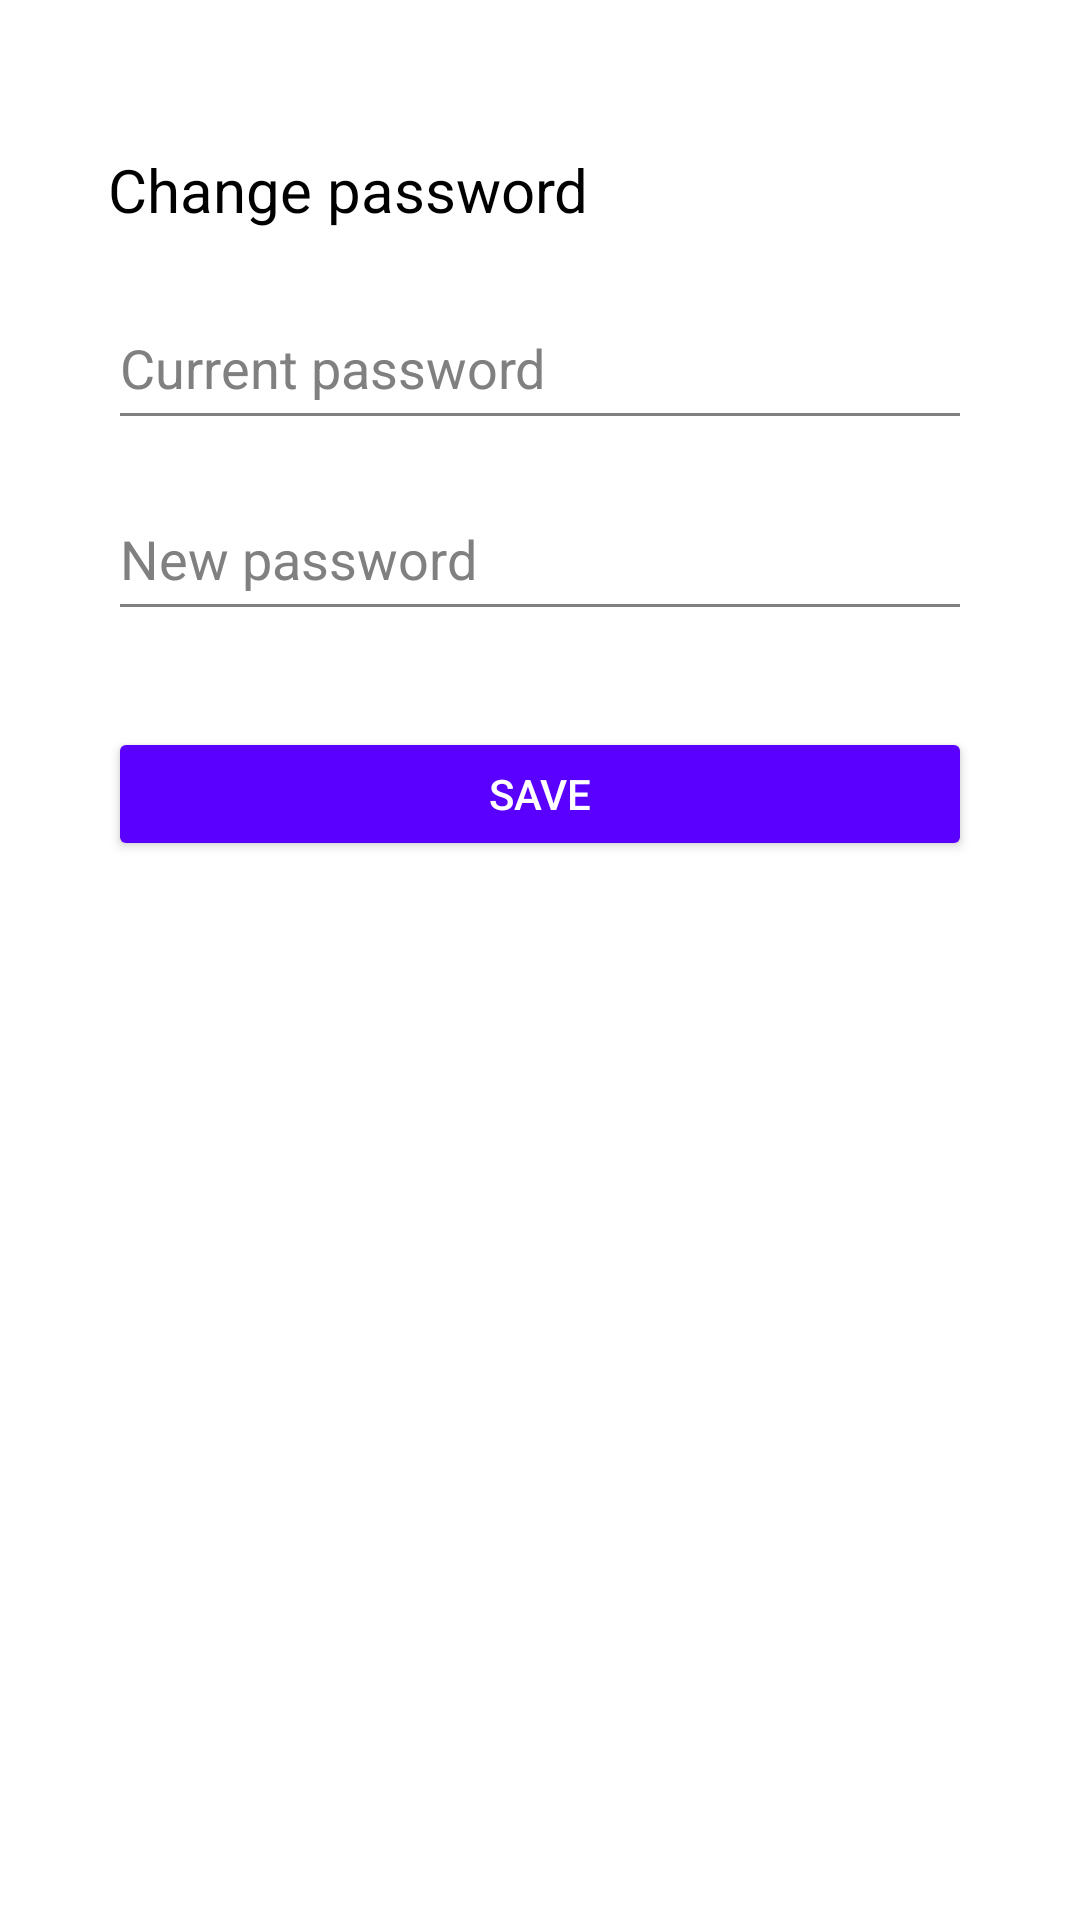

The Android layout XML behind this screen, and the referenced resources:
<!-- AndroidManifest.xml: application theme Theme.EventsApp -->
<!-- res/layout/activity_password.xml -->
<?xml version="1.0" encoding="utf-8"?>
<LinearLayout xmlns:android="http://schemas.android.com/apk/res/android"
    android:layout_width="match_parent"
    android:layout_height="match_parent"
    android:orientation="vertical"
    android:background="@color/white"
    android:weightSum="100">

    <View
        android:layout_width="match_parent"
        android:layout_height="0dp"
        android:layout_weight="5" />

    <LinearLayout
        android:layout_width="match_parent"
        android:layout_height="0dp"
        android:layout_weight="7"
        android:orientation="horizontal"
        android:weightSum="10">
        <View android:layout_width="0dp" android:layout_height="match_parent" android:layout_weight="1" />
        <TextView
            android:layout_width="0dp"
            android:layout_height="match_parent"
            android:layout_weight="8"
            android:text="@string/title_change_password"
            android:textSize="20sp"
            android:textColor="@color/black"
            android:gravity="bottom" />
    </LinearLayout>

    <View android:layout_width="match_parent" android:layout_height="0dp" android:layout_weight="3" />

    <LinearLayout
        android:layout_width="match_parent"
        android:layout_height="0dp"
        android:layout_weight="8"
        android:orientation="horizontal"
        android:weightSum="10">
        <View android:layout_width="0dp" android:layout_height="match_parent" android:layout_weight="1" />
        <EditText
            android:id="@+id/etCurrentPassword"
            style="@style/Widget.AppCompat.EditText"
            android:layout_width="0dp"
            android:layout_height="match_parent"
            android:layout_weight="8"
            android:hint="@string/hint_current_password"
            android:inputType="textPassword"
            android:textColorHint="@color/text_hint"
            android:textColor="@color/black"
            android:backgroundTint="@color/text_hint" />
        <View android:layout_width="0dp" android:layout_height="match_parent" android:layout_weight="1" />
    </LinearLayout>

    <View android:layout_width="match_parent" android:layout_height="0dp" android:layout_weight="2" />

    <LinearLayout
        android:layout_width="match_parent"
        android:layout_height="0dp"
        android:layout_weight="8"
        android:orientation="horizontal"
        android:weightSum="10">
        <View android:layout_width="0dp" android:layout_height="match_parent" android:layout_weight="1" />
        <EditText
            android:id="@+id/etNewPassword"
            style="@style/Widget.AppCompat.EditText"
            android:layout_width="0dp"
            android:layout_height="match_parent"
            android:layout_weight="8"
            android:hint="@string/hint_new_password"
            android:inputType="textPassword"
            android:textColorHint="@color/text_hint"
            android:textColor="@color/black"
            android:backgroundTint="@color/text_hint" />
        <View android:layout_width="0dp" android:layout_height="match_parent" android:layout_weight="1" />
    </LinearLayout>

    <View android:layout_width="match_parent" android:layout_height="0dp" android:layout_weight="5" />

    <LinearLayout
        android:layout_width="match_parent"
        android:layout_height="0dp"
        android:layout_weight="7"
        android:orientation="horizontal"
        android:weightSum="10">
        <View android:layout_width="0dp" android:layout_height="match_parent" android:layout_weight="1" />
        <Button
            android:id="@+id/btnSavePassword"
            android:layout_width="0dp"
            android:layout_height="match_parent"
            android:layout_weight="8"
            android:text="@string/btn_save"
            android:backgroundTint="@color/purple_button"
            android:textColor="@color/white" />
        <View android:layout_width="0dp" android:layout_height="match_parent" android:layout_weight="1" />
    </LinearLayout>

    <View android:layout_width="match_parent" android:layout_height="0dp" android:layout_weight="55" />

</LinearLayout>
<!-- resources referenced by this layout -->
<resources>
  <color name="black">#FF000000</color>
  <color name="purple_button">#5A00FF</color>
  <color name="text_hint">#808080</color>
  <color name="white">#FFFFFFFF</color>
  <string name="btn_save">SAVE</string>
  <string name="hint_current_password">Current password</string>
  <string name="hint_new_password">New password</string>
  <string name="title_change_password">Change password</string>
  <style name="Theme.EventsApp" parent="Theme.MaterialComponents.DayNight.DarkActionBar">
          
          <item name="colorPrimary">@color/purple_500</item>
          <item name="colorPrimaryVariant">@color/purple_700</item>
          <item name="colorOnPrimary">@color/white</item>
          
          <item name="colorSecondary">@color/teal_200</item>
          <item name="colorSecondaryVariant">@color/teal_700</item>
          <item name="colorOnSecondary">@color/black</item>
          
          <item name="android:statusBarColor">?attr/colorPrimaryVariant</item>
          
      </style>
  <color name="purple_500">#FF6200EE</color>
  <color name="purple_700">#FF3700B3</color>
  <color name="teal_200">#FF03DAC5</color>
  <color name="teal_700">#FF018786</color>
</resources>
